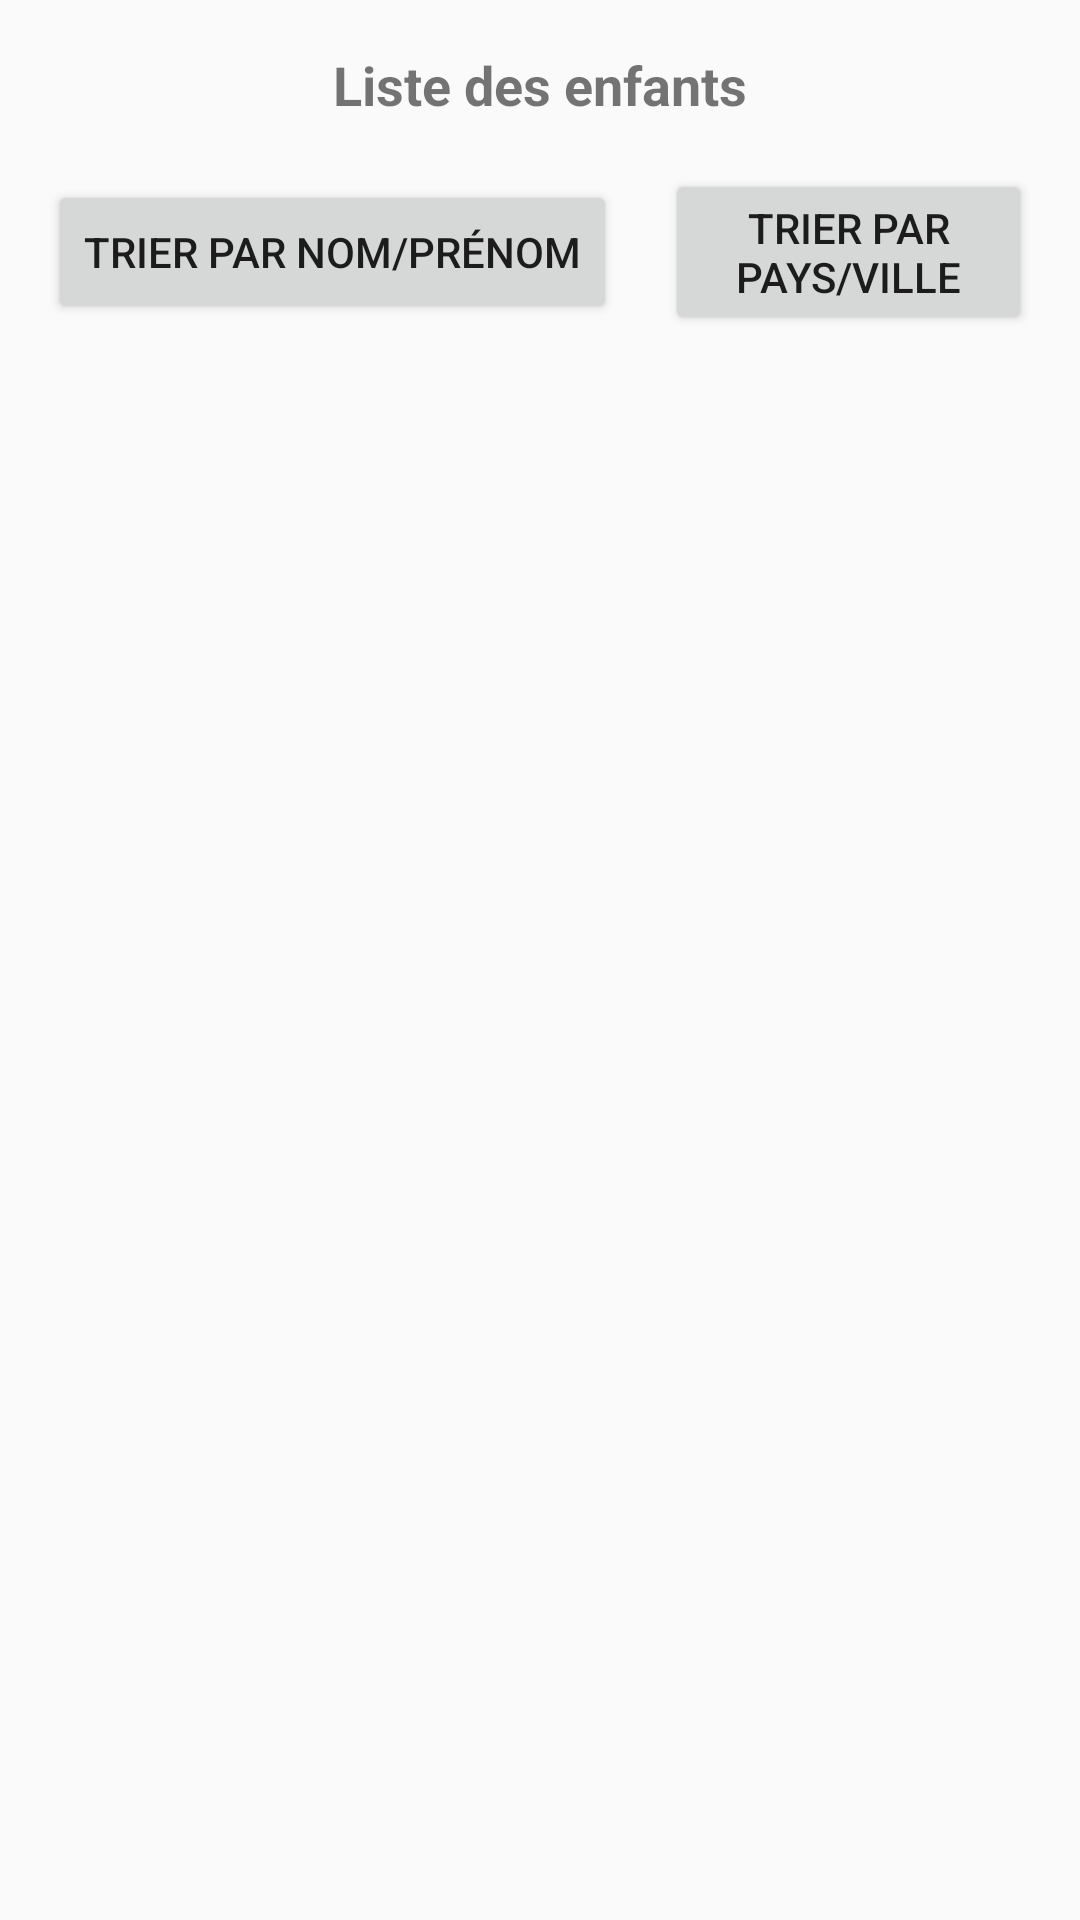

Produce the Android XML layout that renders to this screen, including the resource entries it uses.
<!-- AndroidManifest.xml: application theme Theme.Design.Light -->
<!-- res/layout/activity_view_children.xml -->
<LinearLayout xmlns:android="http://schemas.android.com/apk/res/android"
    android:layout_width="match_parent"
    android:layout_height="match_parent"
    android:orientation="vertical"
    android:padding="16dp">

    <TextView
        android:id="@+id/tv_title"
        android:layout_width="match_parent"
        android:layout_height="wrap_content"
        android:text="Liste des enfants"
        android:textSize="18sp"
        android:textStyle="bold"
        android:gravity="center"
        android:layout_marginBottom="16dp" />

    <LinearLayout
        android:layout_width="match_parent"
        android:layout_height="wrap_content"
        android:orientation="horizontal"
        android:gravity="center"
        android:layout_marginBottom="16dp">

        <Button
            android:id="@+id/btn_sort_name"
            android:layout_width="wrap_content"
            android:layout_height="wrap_content"
            android:text="Trier par Nom/Prénom" />

        <Button
            android:id="@+id/btn_sort_location"
            android:layout_width="wrap_content"
            android:layout_height="wrap_content"
            android:text="Trier par Pays/Ville"
            android:layout_marginStart="16dp" />
    </LinearLayout>

    <ListView
        android:id="@+id/lv_children"
        android:layout_width="match_parent"
        android:layout_height="match_parent"
        android:divider="@android:color/darker_gray"
        android:dividerHeight="1dp" />
</LinearLayout>
<!-- resources referenced by this layout -->
<resources>

</resources>
